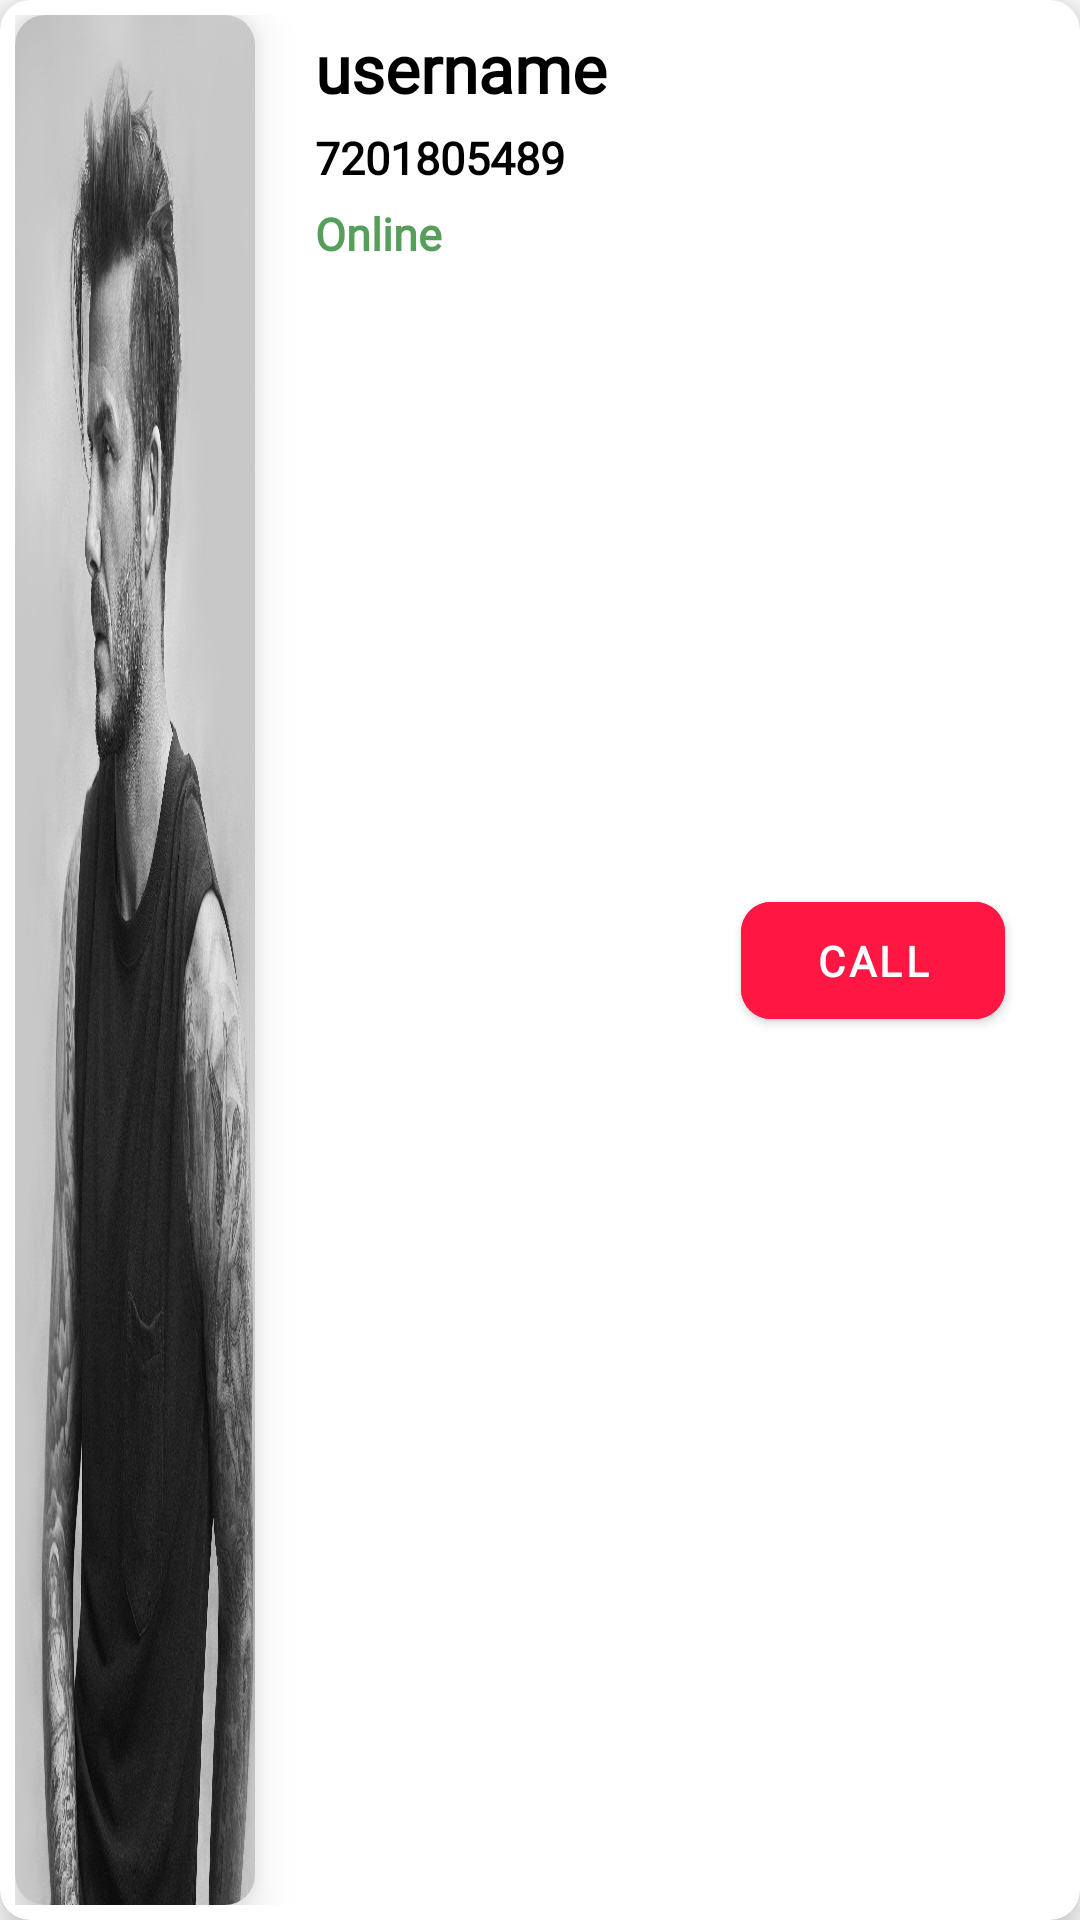

This screen was rendered from an Android layout file. Write that file and the resources it references.
<!-- AndroidManifest.xml: application theme Theme.VideoCall -->
<!-- res/layout/user_card.xml -->
<?xml version="1.0" encoding="utf-8"?>
<com.google.android.material.card.MaterialCardView xmlns:android="http://schemas.android.com/apk/res/android"
    xmlns:app="http://schemas.android.com/apk/res-auto"
    android:layout_width="match_parent"
    android:layout_height="100dp"
    android:layout_margin="10dp"
    android:backgroundTint="@color/white"
    app:cardCornerRadius="10dp"
    app:cardElevation="8dp">

    <androidx.constraintlayout.widget.ConstraintLayout
        android:layout_width="match_parent"
        android:layout_height="match_parent"
        android:layout_margin="5dp">

        <com.google.android.material.card.MaterialCardView
            android:id="@+id/user_card"
            android:layout_width="80dp"
            android:layout_height="match_parent"
            app:cardCornerRadius="10dp"
            app:cardElevation="10dp"
            app:layout_constraintBottom_toBottomOf="parent"
            app:layout_constraintStart_toStartOf="parent">

            <ImageView
                android:id="@+id/user_img"
                android:layout_width="80dp"
                android:layout_height="match_parent"
                android:scaleType="fitXY"
                android:src="@drawable/profile" />
        </com.google.android.material.card.MaterialCardView>

        <TextView
            android:id="@+id/user_name"
            android:layout_width="wrap_content"
            android:layout_height="wrap_content"
            android:layout_marginLeft="20dp"
            android:layout_marginTop="3dp"
            android:fontFamily="@font/nunito_sans_bold"
            android:text="username"
            android:textColor="@color/black"
            android:textSize="22sp"
            android:textStyle="bold"
            app:layout_constraintLeft_toRightOf="@id/user_card"
            app:layout_constraintTop_toTopOf="parent" />

        <TextView
            android:id="@+id/user_number"
            android:layout_width="wrap_content"
            android:layout_height="wrap_content"
            android:layout_marginLeft="20dp"
            android:layout_marginTop="5dp"
            android:fontFamily="@font/nunito_sans_bold"
            android:text="7201805489"
            android:textColor="@color/black"
            android:textSize="15sp"
            android:textStyle="bold"
            app:layout_constraintLeft_toRightOf="@id/user_card"
            app:layout_constraintTop_toBottomOf="@id/user_name" />

        <TextView
            android:id="@+id/user_status"
            android:layout_width="wrap_content"
            android:layout_height="wrap_content"
            android:layout_marginLeft="20dp"
            android:layout_marginTop="5dp"
            android:fontFamily="@font/nunito_sans_bold"
            android:text="Online"
            android:textColor="@color/online"
            android:textSize="15sp"
            android:textStyle="bold"
            app:layout_constraintLeft_toRightOf="@id/user_card"
            app:layout_constraintTop_toBottomOf="@id/user_number" />

        <com.google.android.material.button.MaterialButton
            android:id="@+id/btn_call"
            android:layout_width="wrap_content"
            android:layout_height="wrap_content"
            android:layout_marginRight="20dp"
            android:backgroundTint="@color/light_red"
            android:drawableLeft="@drawable/ic_videocall"
            android:drawableTint="@color/white"
            android:fontFamily="@font/nunito_sans_bold"
            android:padding="10dp"
            android:text="@string/call"
            android:textColor="@color/white"
            android:textStyle="bold"
            app:cornerRadius="10dp"
            app:elevation="10dp"
            app:layout_constraintBottom_toBottomOf="parent"
            app:layout_constraintEnd_toEndOf="parent"
            app:layout_constraintTop_toTopOf="parent" />


    </androidx.constraintlayout.widget.ConstraintLayout>


</com.google.android.material.card.MaterialCardView>
<!-- resources referenced by this layout -->
<resources>
  <color name="black">#FF000000</color>
  <color name="light_red">#FF1744</color>
  <color name="online">#D8388E3C</color>
  <color name="white">#FFFFFFFF</color>
  <!-- drawable profile: jpg bitmap (drawable, 432892 bytes) -->
  <string name="call">call</string>
  <style name="Theme.VideoCall" parent="Theme.MaterialComponents.DayNight.DarkActionBar">
          
          <item name="colorPrimary">@color/color_primary</item>
          <item name="colorPrimaryVariant">@color/color_primary</item>
          <item name="colorOnPrimary">@color/white</item>
          
          <item name="colorSecondary">@color/teal_200</item>
          <item name="colorSecondaryVariant">@color/teal_700</item>
          <item name="colorOnSecondary">@color/color_primary</item>
          
          <item name="android:statusBarColor">@color/light_red</item>
          
      </style>
  <color name="color_primary">#E30022</color>
  <color name="teal_200">#FF03DAC5</color>
  <color name="teal_700">#FF018786</color>
</resources>
